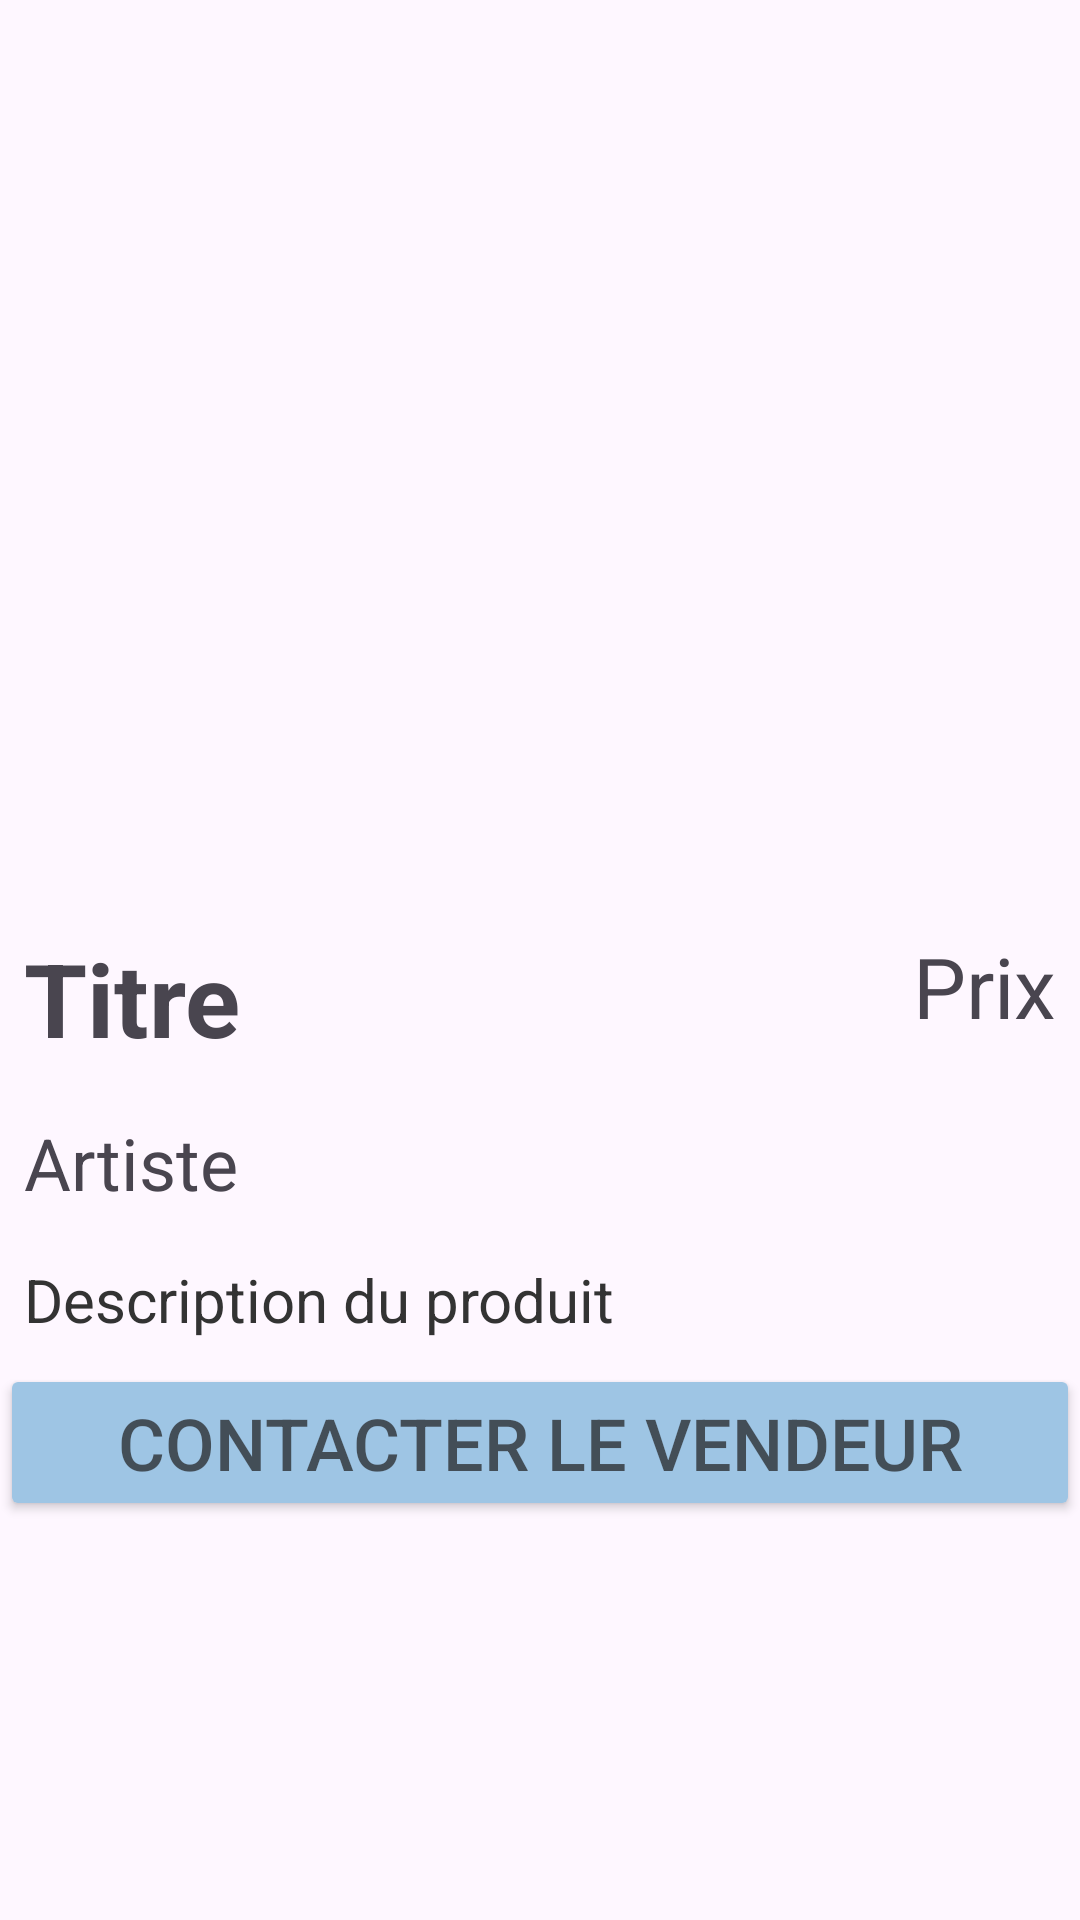

This screen was rendered from an Android layout file. Write that file and the resources it references.
<!-- AndroidManifest.xml: application theme Theme.VinylParadise -->
<!-- res/layout/fragment_detail_reservation_vue.xml -->
<?xml version="1.0" encoding="utf-8"?>
<LinearLayout
xmlns:android="http://schemas.android.com/apk/res/android"
xmlns:app="http://schemas.android.com/apk/res-auto"
xmlns:tools="http://schemas.android.com/tools"
android:id="@+id/main"
android:layout_width="match_parent"
android:layout_height="match_parent"
android:orientation="vertical"
tools:context=".présentation.DétailsVinyl.DetailReservationVue">

<LinearLayout
    android:layout_width="match_parent"
    android:layout_height="wrap_content"
    android:gravity="center"
    android:orientation="horizontal"
    android:padding="8dp">

    <com.google.android.material.imageview.ShapeableImageView
        android:id="@+id/produitImage"
        android:layout_width="310dp"
        android:layout_height="278dp"
        android:layout_marginTop="8dp"
        android:contentDescription="Product Image"
        android:scaleType="fitCenter"
        app:shapeAppearanceOverlay="@style/RoundedImage" />
</LinearLayout>

<LinearLayout
    android:layout_width="match_parent"
    android:layout_height="wrap_content"
    android:gravity="center"
    android:orientation="horizontal"
    android:padding="8dp">

    <TextView
        android:id="@+id/produitTitre"
        android:layout_width="0dp"
        android:layout_height="match_parent"
        android:layout_weight="1"
        android:text="@string/hint_titre"
        android:textSize="34sp"
        android:textStyle="bold" />

    <TextView
        android:id="@+id/produitPrix"
        android:layout_width="wrap_content"
        android:layout_height="match_parent"
        android:layout_marginStart="8dp"
        android:text="@string/hint_prix"
        android:textSize="28sp" />

</LinearLayout>

<LinearLayout
    android:layout_width="match_parent"
    android:layout_height="wrap_content"
    android:orientation="vertical">

    <TextView
        android:id="@+id/produitArtiste"
        android:layout_width="match_parent"
        android:layout_height="wrap_content"
        android:layout_margin="8dp"
        android:text="@string/hint_artist"
        android:textSize="24sp" />

    <TextView
        android:id="@+id/produitDescription"
        android:layout_width="match_parent"
        android:layout_height="match_parent"
        android:layout_margin="8dp"
        android:text="Description du produit"
        android:textColor="#333333"
        android:textSize="20sp" />
</LinearLayout>

<Button
    android:id="@+id/button"
    android:layout_width="match_parent"
    android:layout_height="wrap_content"
    android:backgroundTint="#9EC5E4"
    android:text="@string/btn_contacterVendeur"
    android:textColor="#B21B1A1A"
    android:textColorHighlight="#499ADA"
    android:textColorHint="#472B2B"
    android:textColorLink="#869CAE"
    android:textIsSelectable="false"
    android:textSize="24sp"
    app:iconPadding="15dp"
    app:iconSize="20dp" />

</LinearLayout>
<!-- resources referenced by this layout -->
<resources>
  <string name="btn_contacterVendeur">Contacter le vendeur</string>
  <string name="hint_artist">Artiste</string>
  <string name="hint_prix">Prix</string>
  <string name="hint_titre">Titre</string>
  <style name="RoundedImage">
          <item name="cornerFamily">rounded</item>
          <item name="cornerSize">25dp</item>
      </style>
  <style name="Theme.VinylParadise" parent="Base.Theme.VinylParadise" />
  <style name="Base.Theme.VinylParadise" parent="Theme.Material3.DayNight.NoActionBar">
          
          
      </style>
</resources>
